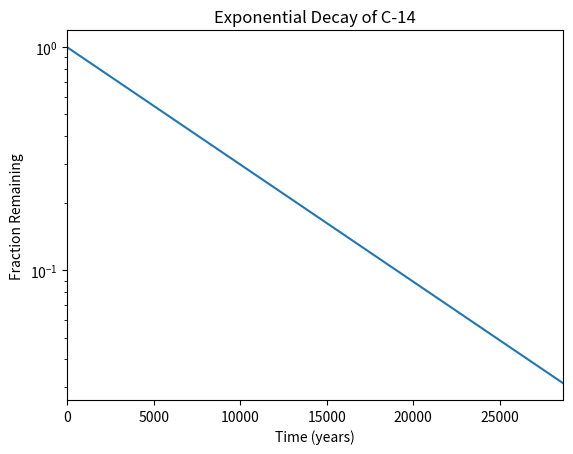

The script that saved this image:
#!/usr/bin/env python3
"""
Plots a line graph showing the exponential decay of C-14.
"""
import numpy as np
import matplotlib.pyplot as plt

x = np.arange(0, 28650)
r = np.log(0.5)
t = 5730
y = np.exp((r / t) * x)

# Plot as a line graph
plt.plot(x, y)

plt.title("Exponential Decay of C-14")
plt.xlabel("Time (years)")
plt.ylabel("Fraction Remaining")

# x-axis limit
plt.xlim(0, 28650)

# Set y-axis to a log scale
plt.yscale('log')

plt.show()
